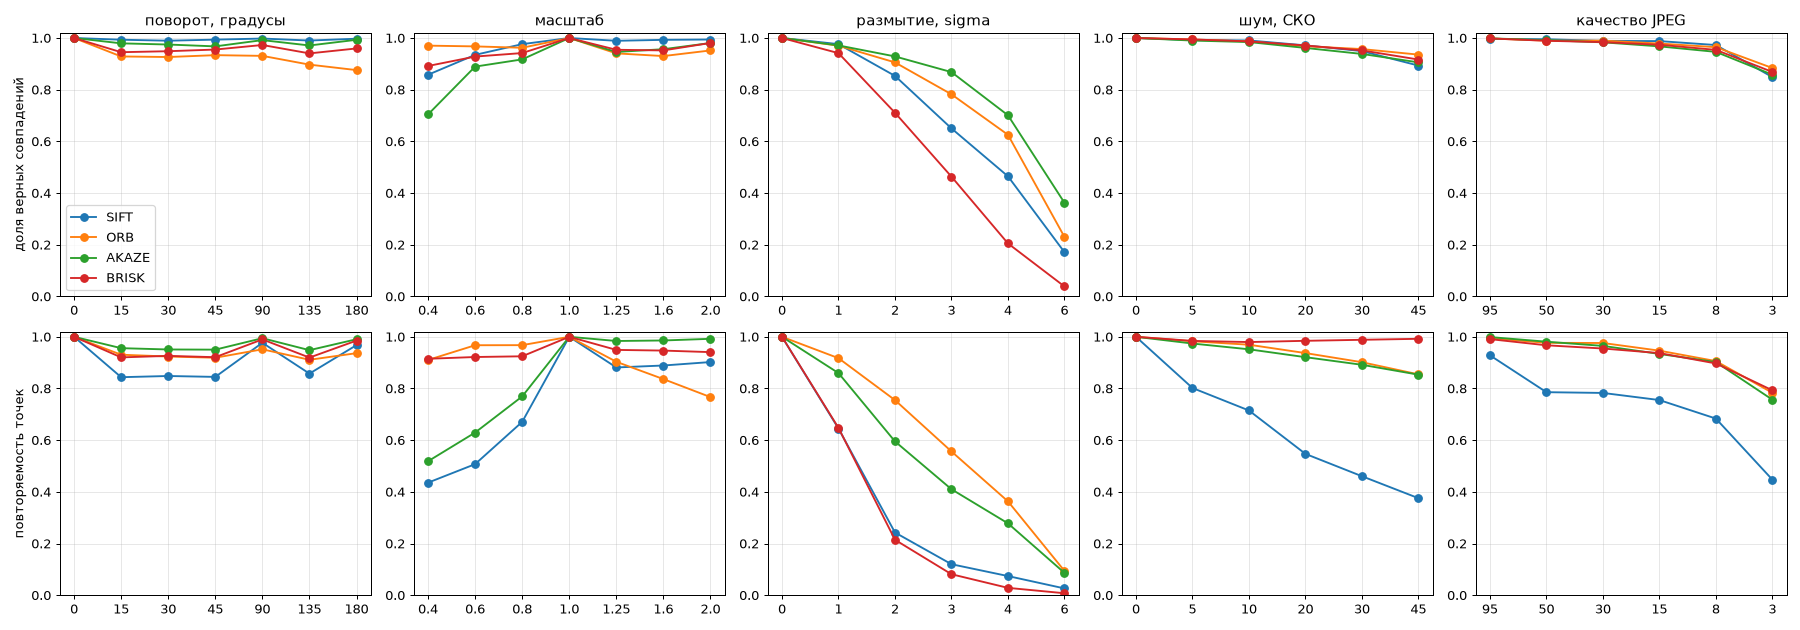

Data behind this chart, as committed beside it:
method, kind, value, kp1, kp2, rep, matches, correct, precision
SIFT, rotation, 0, 3448, 3448, 1.0, 3448, 3448, 1.0
SIFT, rotation, 15, 3448, 3859, 0.8437, 2553, 2536, 0.9933
SIFT, rotation, 30, 3448, 3862, 0.8483, 2575, 2548, 0.9895
SIFT, rotation, 45, 3448, 3797, 0.8448, 2524, 2508, 0.9937
SIFT, rotation, 90, 3448, 3438, 0.9768, 3306, 3299, 0.9979
SIFT, rotation, 135, 3448, 3817, 0.8576, 2540, 2515, 0.9902
SIFT, rotation, 180, 3448, 3444, 0.9678, 3256, 3247, 0.9972
SIFT, scale, 0.4, 3448, 517, 0.4356, 457, 392, 0.8578
SIFT, scale, 0.6, 3448, 1155, 0.5073, 904, 845, 0.9347
SIFT, scale, 0.8, 3448, 2274, 0.6708, 1721, 1680, 0.9762
SIFT, scale, 1.0, 3448, 3448, 1.0, 3448, 3448, 1.0
SIFT, scale, 1.25, 3448, 5895, 0.8814, 2582, 2554, 0.9892
SIFT, scale, 1.6, 3448, 7728, 0.8889, 2518, 2500, 0.9929
SIFT, scale, 2.0, 3448, 8164, 0.9023, 2551, 2536, 0.9941
SIFT, blur, 0, 3448, 3448, 1.0, 3448, 3448, 1.0
SIFT, blur, 1, 3448, 2977, 0.645, 1345, 1313, 0.9762
SIFT, blur, 2, 3448, 864, 0.2427, 416, 355, 0.8534
SIFT, blur, 3, 3448, 415, 0.1201, 243, 158, 0.6502
SIFT, blur, 4, 3448, 246, 0.07425, 185, 86, 0.4649
SIFT, blur, 6, 3448, 86, 0.02639, 181, 31, 0.1713
SIFT, noise, 0, 3448, 3448, 1.0, 3448, 3448, 1.0
SIFT, noise, 5, 3448, 3368, 0.8019, 2519, 2499, 0.9921
SIFT, noise, 10, 3448, 3245, 0.7149, 2001, 1982, 0.9905
SIFT, noise, 20, 3448, 2924, 0.547, 1264, 1228, 0.9715
SIFT, noise, 30, 3448, 2805, 0.4606, 868, 824, 0.9493
SIFT, noise, 45, 3448, 2828, 0.3756, 534, 477, 0.8933
SIFT, jpeg, 95, 3448, 3411, 0.9284, 3114, 3102, 0.9961
SIFT, jpeg, 50, 3448, 3674, 0.7857, 2316, 2305, 0.9953
SIFT, jpeg, 30, 3448, 3841, 0.7828, 2153, 2129, 0.9889
SIFT, jpeg, 15, 3448, 4042, 0.7552, 1749, 1728, 0.988
SIFT, jpeg, 8, 3448, 3764, 0.6836, 1248, 1214, 0.9728
SIFT, jpeg, 3, 3448, 2707, 0.4472, 403, 342, 0.8486
SIFT, mirror, 1, 3448, 3446, 0.9771, 122, 78, 0.6393
ORB, rotation, 0, 3000, 3000, 1.0, 3000, 3000, 1.0
ORB, rotation, 15, 3000, 3000, 0.9307, 2142, 1989, 0.9286
ORB, rotation, 30, 3000, 3000, 0.9237, 2132, 1975, 0.9264
ORB, rotation, 45, 3000, 3000, 0.919, 2109, 1969, 0.9336
ORB, rotation, 90, 3000, 3000, 0.9517, 2560, 2383, 0.9309
ORB, rotation, 135, 3000, 3000, 0.911, 2106, 1889, 0.897
ORB, rotation, 180, 3000, 3000, 0.9367, 2471, 2164, 0.8758
ORB, scale, 0.4, 3000, 2236, 0.9103, 643, 624, 0.9705
ORB, scale, 0.6, 3000, 2885, 0.9673, 1292, 1250, 0.9675
ORB, scale, 0.8, 3000, 3000, 0.9677, 1827, 1758, 0.9622
ORB, scale, 1.0, 3000, 3000, 1.0, 3000, 3000, 1.0
ORB, scale, 1.25, 3000, 3000, 0.9033, 1849, 1739, 0.9405
ORB, scale, 1.6, 3000, 3000, 0.8363, 1201, 1117, 0.9301
ORB, scale, 2.0, 3000, 3000, 0.7667, 1039, 989, 0.9519
ORB, blur, 0, 3000, 3000, 1.0, 3000, 3000, 1.0
ORB, blur, 1, 3000, 3000, 0.9173, 2181, 2116, 0.9702
ORB, blur, 2, 3000, 3000, 0.755, 1377, 1247, 0.9056
ORB, blur, 3, 3000, 2510, 0.5563, 817, 639, 0.7821
ORB, blur, 4, 3000, 1559, 0.3633, 550, 344, 0.6255
ORB, blur, 6, 3000, 441, 0.09433, 217, 50, 0.2304
ORB, noise, 0, 3000, 3000, 1.0, 3000, 3000, 1.0
ORB, noise, 5, 3000, 3000, 0.9827, 2762, 2746, 0.9942
ORB, noise, 10, 3000, 3000, 0.9693, 2568, 2534, 0.9868
ORB, noise, 20, 3000, 3000, 0.937, 2228, 2157, 0.9681
ORB, noise, 30, 3000, 3000, 0.9017, 1915, 1833, 0.9572
ORB, noise, 45, 3000, 3000, 0.8547, 1523, 1425, 0.9357
ORB, jpeg, 95, 3000, 3000, 0.9947, 2911, 2906, 0.9983
... 72 more rows
